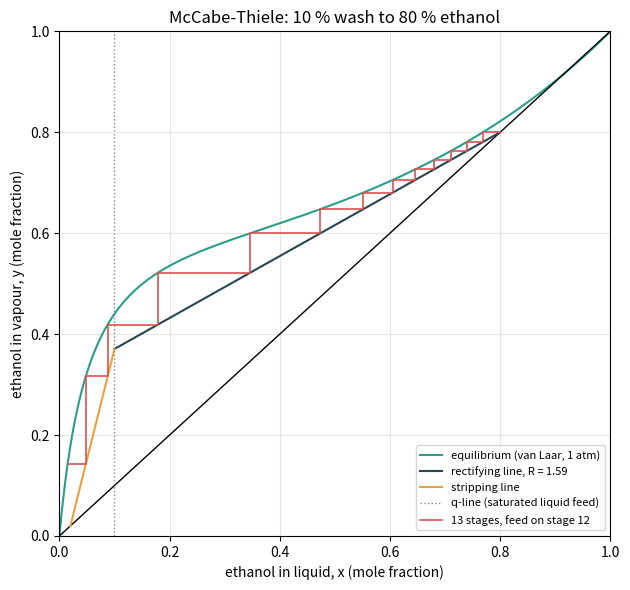
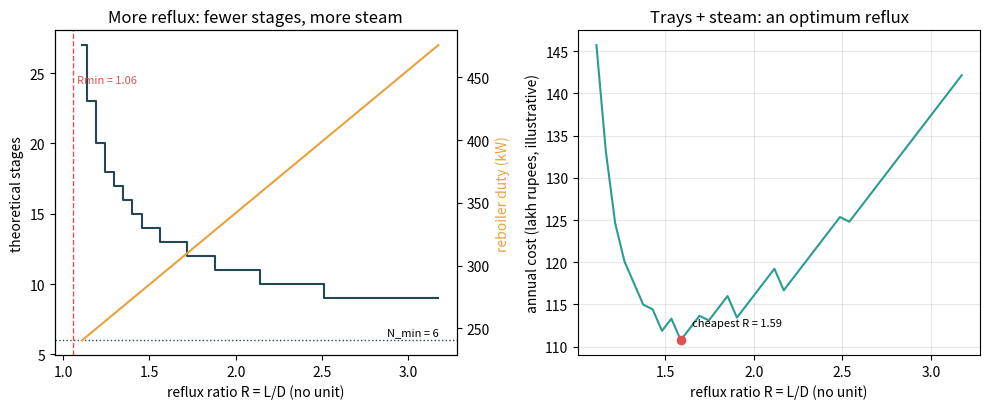
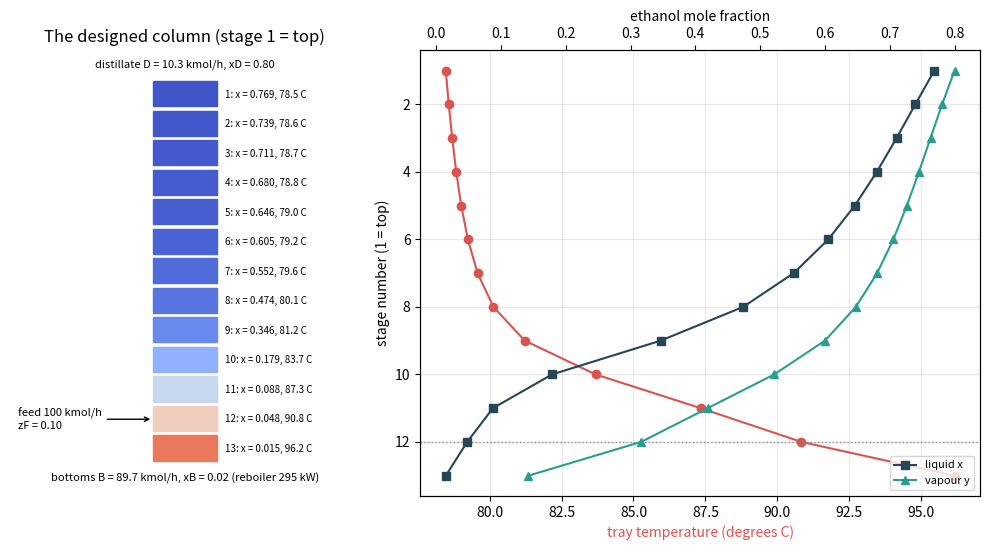

Source code (Python) for these figures, in order:
"""Session 3 (Level 3): design an ethanol-water column with McCabe-Thiele and validate it.

Run:  python start.py 3
"""
# %% [markdown]
# # Session 3: design the column, then check it
# **A. Real-world problem.** A small distillery has 100 kmol/h of fermented wash with 10 mol
# percent ethanol (about 22 percent by mass). It wants a top product of 80 mol percent ethanol and
# wants to throw away a bottom stream with only 2 mol percent. How many stages does the column
# need, on which stage should the feed enter, how much liquid must be sent back down (reflux),
# and how much steam does the reboiler use? Which reflux ratio is cheapest overall?
#
# **Plan.** (1) the real equilibrium curve from Session 2, (2) operating lines and the q-line,
# (3) step off stages (McCabe-Thiele), (4) validate against Fenske and the material balance,
# (5) minimum reflux and the pinch, (6) energy and cost: choosing the reflux ratio,
# (7) the failure case: trying to pass the azeotrope.
#
# **Model.** Equilibrium stages, constant molar overflow (equal molar latent heats), total
# condenser, partial reboiler counted as a stage, pressure 1 atm. A simplified teaching model.

# %%
import pathlib

import numpy as np

OUT = (pathlib.Path(__file__).resolve().parent if "__file__" in globals() else pathlib.Path(".")) / "out"
P_ATM = 760.0                                                    # mmHg
ANTOINE = {"ethanol": (8.20417, 1642.89, 230.300), "water": (8.07131, 1730.63, 233.426)}
VAN_LAAR = (1.6798, 0.9227)
LATENT = 40.0                                                    # kJ/mol, average molar latent heat


# %% [markdown]
# ## Step 1: the real equilibrium curve (from Session 2, vectorised)
# Same Antoine + van Laar model as Session 2. We tabulate y(x) and T(x) once on a fine grid, then
# interpolate. The inverse x(y) is needed for stepping; it is only defined below the azeotrope,
# where y > x.

# %%
def _psat(t, c):
    a, b, cc = ANTOINE[c]
    return 10.0 ** (a - b / (t + cc))


def bubble_curve(x, p=P_ATM):
    """Vectorised bubble point: arrays (T in degrees C, y) for an array of liquid fractions x."""
    x = np.atleast_1d(np.asarray(x, float))
    a12, a21 = VAN_LAAR
    x2 = 1.0 - x
    d = a12 * x + a21 * x2
    g1, g2 = np.exp(a12 * (a21 * x2 / d) ** 2), np.exp(a21 * (a12 * x / d) ** 2)
    lo, hi = np.full_like(x, 0.0), np.full_like(x, 150.0)
    for _ in range(60):
        t = 0.5 * (lo + hi)
        high = x * g1 * _psat(t, "ethanol") + x2 * g2 * _psat(t, "water") > p
        hi = np.where(high, t, hi)
        lo = np.where(high, lo, t)
    t = 0.5 * (lo + hi)
    return t, x * g1 * _psat(t, "ethanol") / p


_XG = np.linspace(0.0, 1.0, 4001)
_TG, _YG = bubble_curve(_XG)
X_AZEO = float(_XG[1:][np.argmax(_YG[1:] - _XG[1:] <= 0)])      # first grid point where y <= x


def y_eq(x):
    """Real ethanol-water vapour fraction in equilibrium with liquid x (1 atm)."""
    return np.interp(x, _XG, _YG)


def x_eq(y):
    """Liquid in equilibrium with vapour y, valid below the azeotrope."""
    m = _XG < X_AZEO
    return np.interp(y, _YG[m], _XG[m])


def t_bubble(x):
    """Bubble temperature (degrees C) of liquid x."""
    return np.interp(x, _XG, _TG)


def alpha_curve(alpha):
    """Equilibrium pair (y(x), x(y)) for a constant relative volatility, for validation."""
    return (lambda x: alpha * x / (1 + (alpha - 1) * x)), (lambda y: y / (alpha - (alpha - 1) * y))


# %% [markdown]
# ## Step 2: operating lines and the q-line
# With constant molar overflow the liquid L and vapour V flows are the same on every stage of a
# section. A balance around the top of the column (above stage n) gives the **rectifying line**
#
#     y = R/(R+1) x + xD/(R+1)          (R = L/D, the reflux ratio)
#
# and around the bottom the **stripping line** y = (L'/V') x - (B/V') xB with L' = L + qF and
# V' = V - (1-q)F. q is the liquid fraction of the feed (q = 1 for liquid at its boiling point).
# The two lines cross on the **q-line** y = q/(q-1) x - zF/(q-1) (a vertical line x = zF if q = 1).

# %%
def column_flows(z_feed, x_top, x_bottom, reflux, feed=100.0, q=1.0):
    """Flows (same unit as feed, e.g. kmol/h) for a column with constant molar overflow."""
    if not (0 < x_bottom < z_feed < x_top < 1):
        raise ValueError("need 0 < xB < zF < xD < 1")
    if reflux <= 0:
        raise ValueError("reflux ratio must be positive")
    d = feed * (z_feed - x_bottom) / (x_top - x_bottom)
    b = feed - d
    l = reflux * d
    v = l + d
    lb = l + q * feed
    vb = v - (1.0 - q) * feed
    return {"D": d, "B": b, "L": l, "V": v, "Lb": lb, "Vb": vb}


def feed_intersection(z_feed, x_top, reflux, q=1.0):
    """x where the rectifying line meets the q-line."""
    if abs(q - 1.0) < 1e-12:
        return z_feed
    return (z_feed / (q - 1.0) + x_top / (reflux + 1.0)) / (q / (q - 1.0) - reflux / (reflux + 1.0))


# %% [markdown]
# ## Step 3: step off the stages (McCabe-Thiele)
# Start at the top: the vapour leaving stage 1 is condensed totally, so y1 = xD.
# Then repeat: the liquid on the stage is in equilibrium with its vapour, x = x_eq(y) (a
# horizontal step on the x-y diagram); the vapour from the stage below follows from the operating
# line (a vertical step). Switch to the stripping line once x passes the feed intersection: that
# stage is the **feed stage**. Stop when x <= xB; the last stage is the reboiler.

# %%
def mccabe_thiele(z_feed, x_top, x_bottom, reflux, q=1.0, eq=None, max_stages=200):
    """Step off stages from the top. Returns dict with lists x, y, the number of stages,
    the feed stage and the flows. eq = (y_of_x, x_of_y); default is the real curve."""
    yf, xf = eq if eq is not None else (y_eq, x_eq)
    if eq is None and x_top >= X_AZEO:
        raise ValueError(f"xD = {x_top} is at or beyond the azeotrope (x = {X_AZEO:.3f}); no column can reach it")
    fl = column_flows(z_feed, x_top, x_bottom, reflux, 100.0, q)
    xi = feed_intersection(z_feed, x_top, reflux, q)
    yi = reflux / (reflux + 1) * xi + x_top / (reflux + 1)
    if yi >= yf(xi) - 1e-12:
        raise ValueError("reflux is at or below the minimum: the operating lines touch the equilibrium curve")
    xs, ys = [], []
    y = x_top
    feed_stage = None
    for n in range(1, max_stages + 1):
        x = float(xf(y))
        xs.append(x)
        ys.append(float(y))
        if x <= x_bottom:
            break
        if feed_stage is None and x <= xi:
            feed_stage = n + 1                 # the next stage down uses the stripping line
        if feed_stage is None:
            y_next = reflux / (reflux + 1) * x + x_top / (reflux + 1)
        else:
            y_next = fl["Lb"] / fl["Vb"] * x - fl["B"] * x_bottom / fl["Vb"]
        y = y_next
    else:
        raise ValueError("did not reach xB: pinched (too little reflux or too pure a target)")
    if feed_stage is None or feed_stage > len(xs):
        feed_stage = len(xs)
    return {"x": np.array(xs), "y": np.array(ys), "stages": len(xs), "feed_stage": feed_stage,
            "flows": fl, "x_feed": xi}


def total_reflux_stages(x_top, x_bottom, eq=None):
    """Stages at total reflux (operating line y = x), stepping from the top."""
    yf, xf = eq if eq is not None else (y_eq, x_eq)
    y, n = x_top, 0
    while n < 500:
        x = float(xf(y))
        n += 1
        if x <= x_bottom:
            return n
        y = x
    raise ValueError("no convergence")


def fenske(x_top, x_bottom, alpha):
    """Fenske minimum stages for constant alpha (Session 1)."""
    return np.log((x_top / (1 - x_top)) / (x_bottom / (1 - x_bottom))) / np.log(alpha)


# %% [markdown]
# ## Step 4: minimum reflux and the pinch
# Lower the reflux and the rectifying line swings up towards the equilibrium curve. When it
# first touches it, the steps become infinitely small there: a **pinch**, infinite stages. For a
# saturated-liquid feed, the touching point is often the feed point (x = zF, y = y_eq(zF)), which
# gives the hand formula Rmin = (xD - y*) / (y* - zF). For ethanol-water the curve bulges
# towards y = x near the top, so for high xD the line touches tangentially above the feed: a
# **tangent pinch** with a higher Rmin. We take the largest slope (xD - y)/(xD - x) over all x
# between zF and xD, which covers both cases.

# %%
def min_reflux(z_feed, x_top, q=1.0):
    """Minimum reflux ratio and the pinch point x (saturated liquid feed, q = 1, assumed)."""
    if abs(q - 1.0) > 1e-12:
        raise ValueError("this teaching version handles q = 1 only")
    if x_top >= X_AZEO:
        raise ValueError("xD beyond the azeotrope")
    xs = np.linspace(z_feed, x_top - 1e-4, 20001)
    slope = (x_top - y_eq(xs)) / (x_top - xs)
    k = int(np.argmax(slope))
    s = slope[k]
    return float(s / (1.0 - s)), float(xs[k])


# %% [markdown]
# ## Step 5: energy and cost
# The reboiler must boil V' mol of vapour per hour: duty Q_R = V' x latent heat (about 40 kJ/mol
# for both ethanol and water, which is why constant molar overflow works). More reflux means
# fewer stages (cheaper column) but more vapour (dearer steam). Illustrative costs:
# one real tray costs 2.0 lakh rupees per year (annualised build cost) and one kW of reboiler
# heat costs 0.24 lakh rupees per year (about 2.7 rupees per kWh of steam heat, 8760 hours).

# %%
def reboiler_duty_kw(flows):
    """Reboiler duty in kW for flows in kmol/h: V' (kmol/h) x 40 kJ/mol x 1000 mol/kmol / 3600 s/h."""
    return flows["Vb"] * LATENT * 1000.0 / 3600.0


def annual_cost(stages, duty_kw, tray_efficiency=0.6, c_tray=2.0, c_kw=0.24):
    """Illustrative annual cost in lakh rupees: real trays x c_tray + duty (kW) x c_kw.
    The reboiler is an equilibrium stage but not a tray."""
    trays = int(np.ceil((stages - 1) / tray_efficiency))
    return trays * c_tray + duty_kw * c_kw, trays


def design(z_feed, x_top, x_bottom, factor, feed=100.0, tray_efficiency=0.6):
    """Design at R = factor x Rmin: stages, feed stage, trays, duty and cost."""
    rmin, _ = min_reflux(z_feed, x_top)
    r = factor * rmin
    mt = mccabe_thiele(z_feed, x_top, x_bottom, r)
    fl = column_flows(z_feed, x_top, x_bottom, r, feed)
    duty = reboiler_duty_kw(fl)
    cost, trays = annual_cost(mt["stages"], duty, tray_efficiency)
    return {"R": r, "Rmin": rmin, "stages": mt["stages"], "feed_stage": mt["feed_stage"],
            "trays": trays, "duty_kw": duty, "cost": cost, "flows": fl}


# %%
if __name__ == "__main__":
    import matplotlib.pyplot as plt

    OUT.mkdir(exist_ok=True)
    zF, xD, xB = 0.10, 0.80, 0.02
    print(f"model azeotrope at x = {X_AZEO:.3f}")

    # validation 1: constant alpha, total reflux stepping against Fenske
    for a in (2.5, 4.0):
        n = total_reflux_stages(xD, xB, alpha_curve(a))
        print(f"alpha = {a}: stepped stages at total reflux {n}, Fenske {fenske(xD, xB, a):.2f}")

    rmin, xp = min_reflux(zF, xD)
    ystar = float(y_eq(zF))
    print(f"Rmin = {rmin:.3f} (pinch at x = {xp:.3f}); hand: (0.80 - {ystar:.3f}) / ({ystar:.3f} - 0.10) = {(xD - ystar) / (ystar - zF):.3f}")
    nmin = total_reflux_stages(xD, xB)
    print(f"minimum stages at total reflux (real curve): {nmin}")
    d = design(zF, xD, xB, 1.5)
    print(f"design R = 1.5 Rmin = {d['R']:.3f}: {d['stages']} stages incl. reboiler, feed on stage {d['feed_stage']},"
          f" {d['trays']} real trays at 60 %, D = {d['flows']['D']:.2f} kmol/h, V' = {d['flows']['Vb']:.2f} kmol/h,"
          f" reboiler {d['duty_kw']:.0f} kW")
    try:
        mccabe_thiele(zF, 0.92, xB, 5.0)
    except ValueError as e:
        print("failure case xD = 0.92:", e)
    rmin_hi, xp_hi = min_reflux(zF, 0.86)
    ys_hi = float(y_eq(zF))
    print(f"xD = 0.86: Rmin = {rmin_hi:.3f} at x = {xp_hi:.3f} (tangent pinch); feed-pinch formula would give {(0.86 - ys_hi) / (ys_hi - zF):.3f}")

    # Figure 1: the McCabe-Thiele diagram for the design
    mt = mccabe_thiele(zF, xD, xB, d["R"])
    fl = mt["flows"]
    x = np.linspace(0, 1, 401)
    fig, ax = plt.subplots(figsize=(6.4, 6.0))
    ax.plot(x, y_eq(x), color="#2a9d8f", label="equilibrium (van Laar, 1 atm)")
    ax.plot([0, 1], [0, 1], "k", lw=1)
    xr = np.linspace(mt["x_feed"], xD, 50)
    ax.plot(xr, d["R"] / (d["R"] + 1) * xr + xD / (d["R"] + 1), color="#264653", label=f"rectifying line, R = {d['R']:.2f}")
    xs_ = np.linspace(xB, mt["x_feed"], 50)
    ax.plot(xs_, fl["Lb"] / fl["Vb"] * xs_ - fl["B"] * xB / fl["Vb"], color="#e9a23b", label="stripping line")
    ax.axvline(zF, color="#888888", ls=":", lw=1, label="q-line (saturated liquid feed)")
    px, py = [xD], [xD]
    for i in range(mt["stages"]):
        px += [mt["x"][i]]
        py += [mt["y"][i]]
        if i + 1 < mt["stages"]:
            px += [mt["x"][i]]
            py += [mt["y"][i + 1]]
    ax.plot(px, py, color="#d9534f", lw=1.2, label=f"{mt['stages']} stages, feed on stage {mt['feed_stage']}")
    ax.set_xlabel("ethanol in liquid, x (mole fraction)")
    ax.set_ylabel("ethanol in vapour, y (mole fraction)")
    ax.set_title("McCabe-Thiele: 10 % wash to 80 % ethanol")
    ax.set_xlim(0, 1)
    ax.set_ylim(0, 1)
    ax.legend(fontsize=8, loc="lower right")
    ax.grid(alpha=0.3)
    fig.tight_layout()
    fig.savefig(OUT / "mccabe_thiele.png", dpi=120)

    # Figure 2: stages and energy against reflux, and the cost optimum
    factors = np.round(np.arange(1.05, 3.01, 0.05), 2)
    rows = [design(zF, xD, xB, f) for f in factors]
    best = min(rows, key=lambda r: r["cost"])
    print(f"cheapest: R = {best['R']:.3f} ({best['R'] / rmin:.2f} x Rmin), {best['stages']} stages, {best['trays']} trays,"
          f" {best['duty_kw']:.0f} kW, cost {best['cost']:.1f} lakh rupees per year")
    fig2, (axl, axr) = plt.subplots(1, 2, figsize=(10, 4.2))
    rs = [r["R"] for r in rows]
    axl.step(rs, [r["stages"] for r in rows], where="mid", color="#264653", label="theoretical stages")
    axl.axhline(nmin, color="#264653", ls=":", lw=1)
    axl.axvline(rmin, color="#d9534f", ls="--", lw=1)
    axl.text(rmin * 1.02, max(r["stages"] for r in rows) * 0.9, f"Rmin = {rmin:.2f}", color="#d9534f", fontsize=8)
    axl.text(rs[-1], nmin + 0.4, f"N_min = {nmin}", ha="right", fontsize=8)
    axl.set_xlabel("reflux ratio R = L/D (no unit)")
    axl.set_ylabel("theoretical stages")
    axl2 = axl.twinx()
    axl2.plot(rs, [r["duty_kw"] for r in rows], color="#e9a23b", label="reboiler duty")
    axl2.set_ylabel("reboiler duty (kW)", color="#e9a23b")
    axl.set_title("More reflux: fewer stages, more steam")
    axr.plot(rs, [r["cost"] for r in rows], color="#2a9d8f")
    axr.plot([best["R"]], [best["cost"]], "o", color="#d9534f")
    axr.annotate(f"cheapest R = {best['R']:.2f}", (best["R"], best["cost"]), textcoords="offset points", xytext=(8, 10), fontsize=8)
    axr.set_xlabel("reflux ratio R = L/D (no unit)")
    axr.set_ylabel("annual cost (lakh rupees, illustrative)")
    axr.set_title("Trays + steam: an optimum reflux")
    axr.grid(alpha=0.3)
    fig2.tight_layout()
    fig2.savefig(OUT / "reflux_tradeoff.png", dpi=120)

    # Figure 3 (Target figure): column picture with tray temperatures and compositions
    temps = t_bubble(mt["x"])
    fig3, (axc, axp) = plt.subplots(1, 2, figsize=(10, 5.6), gridspec_kw={"width_ratios": [1, 1.6]})
    n = mt["stages"]
    cmap = plt.get_cmap("coolwarm")
    for i in range(n):
        frac = (temps[i] - 78) / (100 - 78)
        axc.add_patch(plt.Rectangle((0.3, n - 1 - i), 0.4, 0.85, color=cmap(frac)))
        axc.text(0.75, n - 1 - i + 0.4, f"{i + 1}: x = {mt['x'][i]:.3f}, {temps[i]:.1f} C", va="center", fontsize=7)
    axc.annotate("feed 100 kmol/h\nzF = 0.10", xy=(0.3, n - mt["feed_stage"] + 0.4), xytext=(-0.55, n - mt["feed_stage"] + 0.4),
                 arrowprops=dict(arrowstyle="->"), fontsize=8, va="center")
    axc.text(0.5, n + 0.3, f"distillate D = {fl['D']:.1f} kmol/h, xD = 0.80", ha="center", fontsize=8)
    axc.text(0.5, -0.7, f"bottoms B = {fl['B']:.1f} kmol/h, xB = 0.02 (reboiler {d['duty_kw']:.0f} kW)", ha="center", fontsize=8)
    axc.set_xlim(-0.6, 1.6)
    axc.set_ylim(-1.2, n + 0.9)
    axc.axis("off")
    axc.set_title("The designed column (stage 1 = top)")
    st = np.arange(1, n + 1)
    axp.plot(temps, st, "o-", color="#d9534f", label="temperature")
    axp.invert_yaxis()
    axp.set_xlabel("tray temperature (degrees C)", color="#d9534f")
    axp.set_ylabel("stage number (1 = top)")
    axp.axhline(mt["feed_stage"], color="#888888", ls=":", lw=1)
    axp2 = axp.twiny()
    axp2.plot(mt["x"], st, "s-", color="#264653", label="liquid x")
    axp2.plot(mt["y"], st, "^-", color="#2a9d8f", label="vapour y")
    axp2.set_xlabel("ethanol mole fraction")
    axp2.legend(fontsize=8, loc="lower right")
    axp.grid(alpha=0.3)
    fig3.tight_layout()
    fig3.savefig(OUT / "column_profile.png", dpi=120)

    print("sensitivity of stages to xB (R = 1.5 Rmin):", [design(zF, xD, b, 1.5)["stages"] for b in (0.05, 0.02, 0.01, 0.005)])
    print("sensitivity of stages to xD (R = 1.5 Rmin):", [design(zF, t, xB, 1.5)["stages"] for t in (0.70, 0.75, 0.80, 0.85)])
    print("Rmin against feed composition:", [round(min_reflux(z, xD)[0], 3) for z in (0.05, 0.10, 0.20)])

# %% [markdown]
# ## Where this stops
# Constant molar overflow, ideal stages, a fixed tray efficiency and a steady state are strong
# assumptions. Real columns need energy balances on each tray, tray hydraulics and a start-up
# that takes time. That is the road to the Target: see `promo/roadmap.md`.
